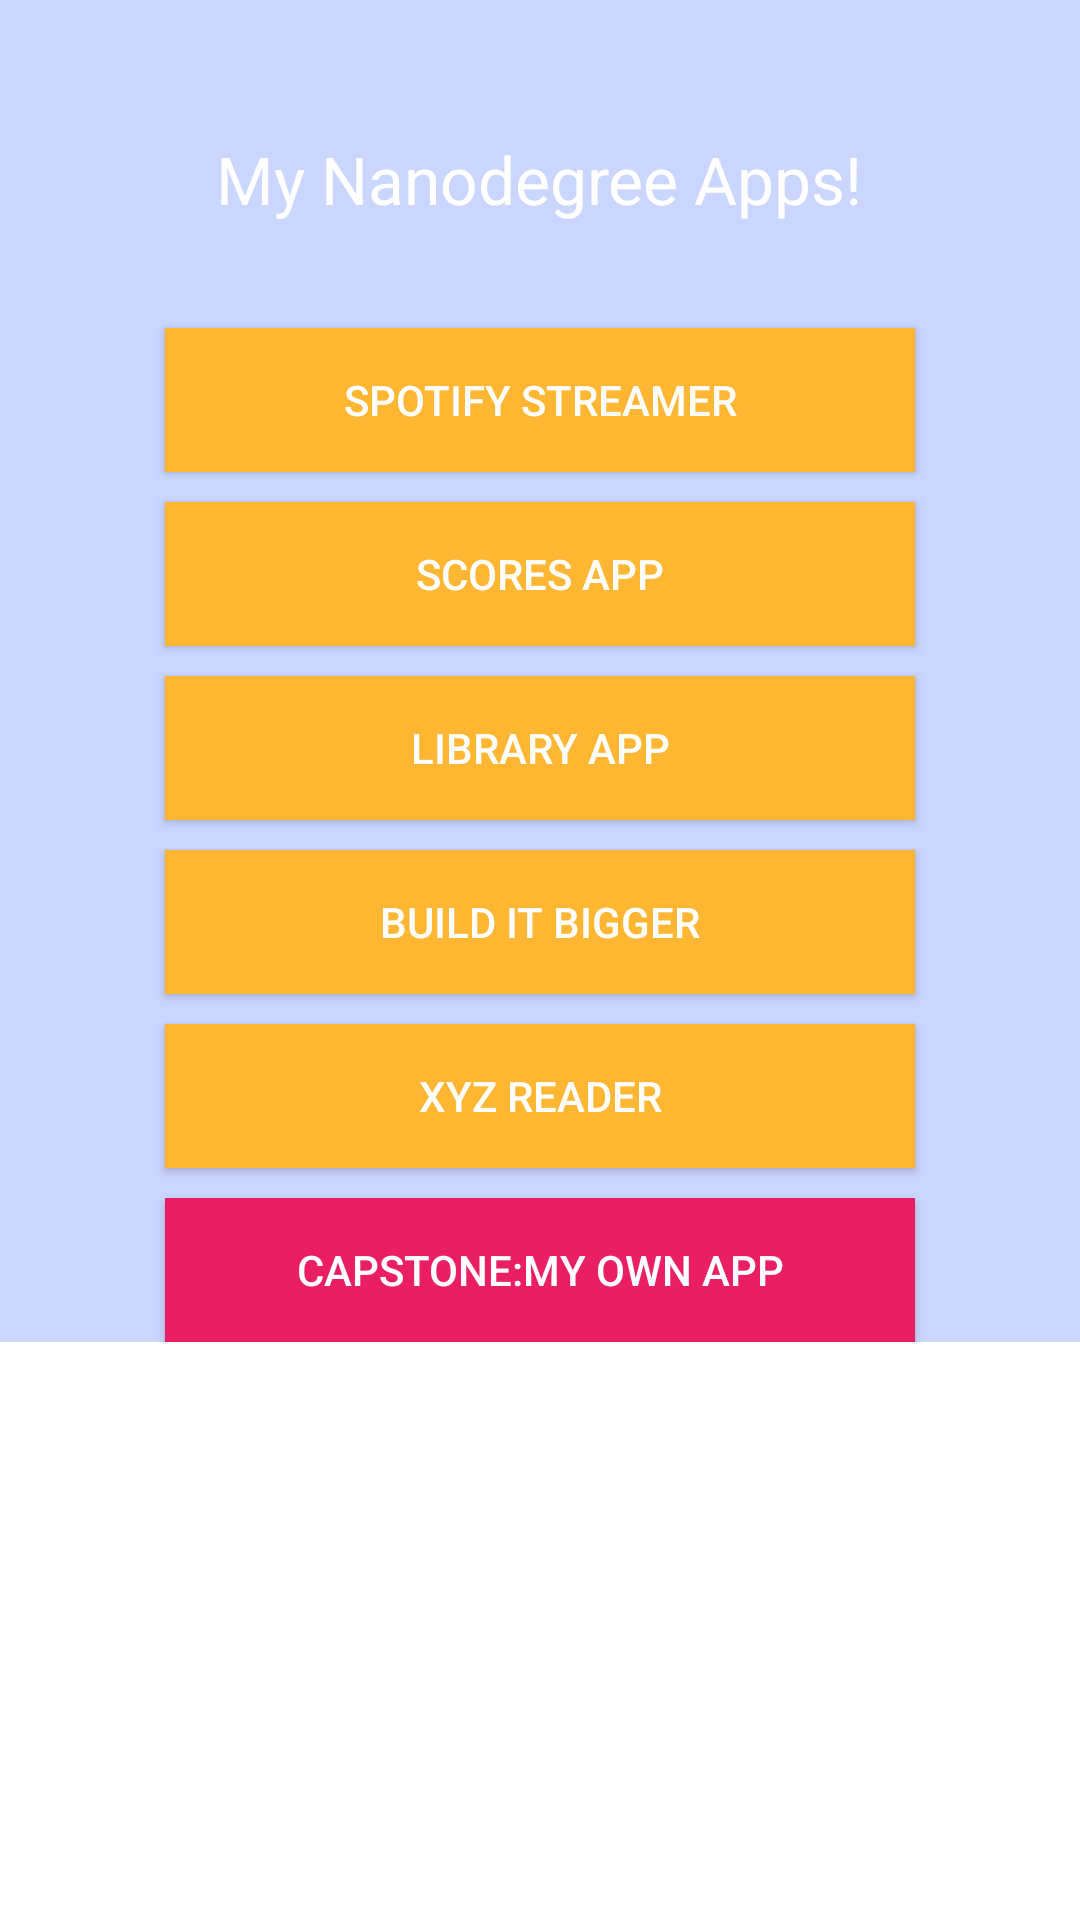

Write the Android layout XML for this screen, with the resource values it uses.
<!-- AndroidManifest.xml: application theme AppTheme -->
<!-- res/layout/activity_main.xml -->
<?xml version="1.0" encoding="utf-8"?>
<ScrollView xmlns:android="http://schemas.android.com/apk/res/android"
    android:layout_width="match_parent"
    android:layout_height="match_parent">

    <RelativeLayout xmlns:android="http://schemas.android.com/apk/res/android"
        android:layout_width="match_parent"
        android:layout_height="match_parent"
        android:background="@color/light_blue">

        <TextView
            android:id="@+id/textView"
            android:layout_width="wrap_content"
            android:layout_height="wrap_content"
            android:layout_alignParentTop="true"
            android:layout_centerHorizontal="true"
            android:layout_gravity="center_horizontal"
            android:layout_marginTop="@dimen/title_margintop"
            android:text="@string/textview_string"
            android:textAppearance="?android:attr/textAppearanceLarge" />

        <Button
            android:id="@+id/btnSpotify"
            android:layout_width="@dimen/buttons_width"
            android:layout_height="wrap_content"
            android:layout_below="@+id/textView"
            android:layout_centerHorizontal="true"
            android:layout_marginTop="@dimen/btnspotify_margintop"
            android:background="@color/orange"
            android:text="@string/btn_spotify"
            android:onClick="showToast" />

        <Button
            android:id="@+id/btnScores"
            android:layout_width="@dimen/buttons_width"
            android:layout_height="wrap_content"
            android:layout_below="@+id/btnSpotify"
            android:layout_centerHorizontal="true"
            android:layout_marginTop="@dimen/buttons_margin"
            android:background="@color/orange"
            android:text="@string/btn_scores"
            android:onClick="showToast" />

        <Button
            android:id="@+id/btnLibrary"
            android:layout_width="@dimen/buttons_width"
            android:layout_height="wrap_content"
            android:layout_below="@+id/btnScores"
            android:layout_centerHorizontal="true"
            android:layout_marginTop="@dimen/buttons_margin"
            android:background="@color/orange"
            android:text="@string/btn_library"
            android:onClick="showToast" />

        <Button
            android:id="@+id/btnBigger"
            android:layout_width="@dimen/buttons_width"
            android:layout_height="wrap_content"
            android:layout_below="@+id/btnLibrary"
            android:layout_centerHorizontal="true"
            android:layout_marginTop="@dimen/buttons_margin"
            android:background="@color/orange"
            android:text="@string/btn_bigger"
            android:onClick="showToast" />

        <Button
            android:id="@+id/btnReader"
            android:layout_width="@dimen/buttons_width"
            android:layout_height="wrap_content"
            android:layout_below="@+id/btnBigger"
            android:layout_centerHorizontal="true"
            android:layout_marginTop="@dimen/buttons_margin"
            android:background="@color/orange"
            android:text="@string/btn_reader"
            android:onClick="showToast" />

        <Button
            android:id="@+id/btnCapstone"
            android:layout_width="@dimen/buttons_width"
            android:layout_height="wrap_content"
            android:layout_below="@+id/btnReader"
            android:layout_centerHorizontal="true"
            android:layout_marginTop="@dimen/buttons_margin"
            android:background="@color/dark_pink"
            android:text="@string/btn_capstone"
            android:onClick="showToast" />
    </RelativeLayout>
</ScrollView>
<!-- resources referenced by this layout -->
<resources>
  <color name="dark_pink">#E91E63</color>
  <color name="light_blue">#cbd6ff</color>
  <color name="orange">#ffb633</color>
  <dimen name="btnspotify_margintop">35dp</dimen>
  <dimen name="buttons_margin">10dp</dimen>
  <dimen name="buttons_width">250dp</dimen>
  <dimen name="title_margintop">45dp</dimen>
  <string name="btn_bigger">BUILD IT BIGGER</string>
  <string name="btn_capstone">CAPSTONE:MY OWN APP</string>
  <string name="btn_library">LIBRARY APP</string>
  <string name="btn_reader">XYZ READER</string>
  <string name="btn_scores">SCORES APP</string>
  <string name="btn_spotify">SPOTIFY STREAMER</string>
  <string name="textview_string">My Nanodegree Apps!</string>
  <style name="AppTheme" parent="Theme.AppCompat.NoActionBar">
          
          <item name="colorPrimary">@color/colorPrimary</item>
          <item name="colorPrimaryDark">@color/colorPrimaryDark</item>
          <item name="colorAccent">@color/colorAccent</item>
          <item name="android:textColorPrimary">@color/white</item>
          <item name="android:textColorSecondary">@color/grey_400</item>
          <item name="dropDownListViewStyle">@style/PopupMenuListView</item>
          <item name="toolbarStyle">@style/Toolbar</item>
          <item name="android:windowBackground">@color/grey_800</item>
  
      </style>
  <color name="white">#ffffff</color>
  <style name="PopupMenuListView" parent="@style/Widget.AppCompat.Light.ListView.DropDown">
          <item name="android:divider">@color/white</item>
          <item name="android:dividerHeight">2dp</item>
          <item name="android:background">@color/grey_700</item>
      </style>
  <style name="Toolbar" parent="Widget.AppCompat.Toolbar">
          <item name="android:background">?attr/colorPrimary</item>
          <item name="android:textColorPrimary">@color/white</item>
      </style>
  <!-- not gathered from this repository: default colours our renderer supplied (Android Studio template values) -->
  <color name="colorPrimary">#FF6200EE</color>
  <color name="colorPrimaryDark">#FF3700B3</color>
  <color name="colorAccent">#FF03DAC5</color>
</resources>
